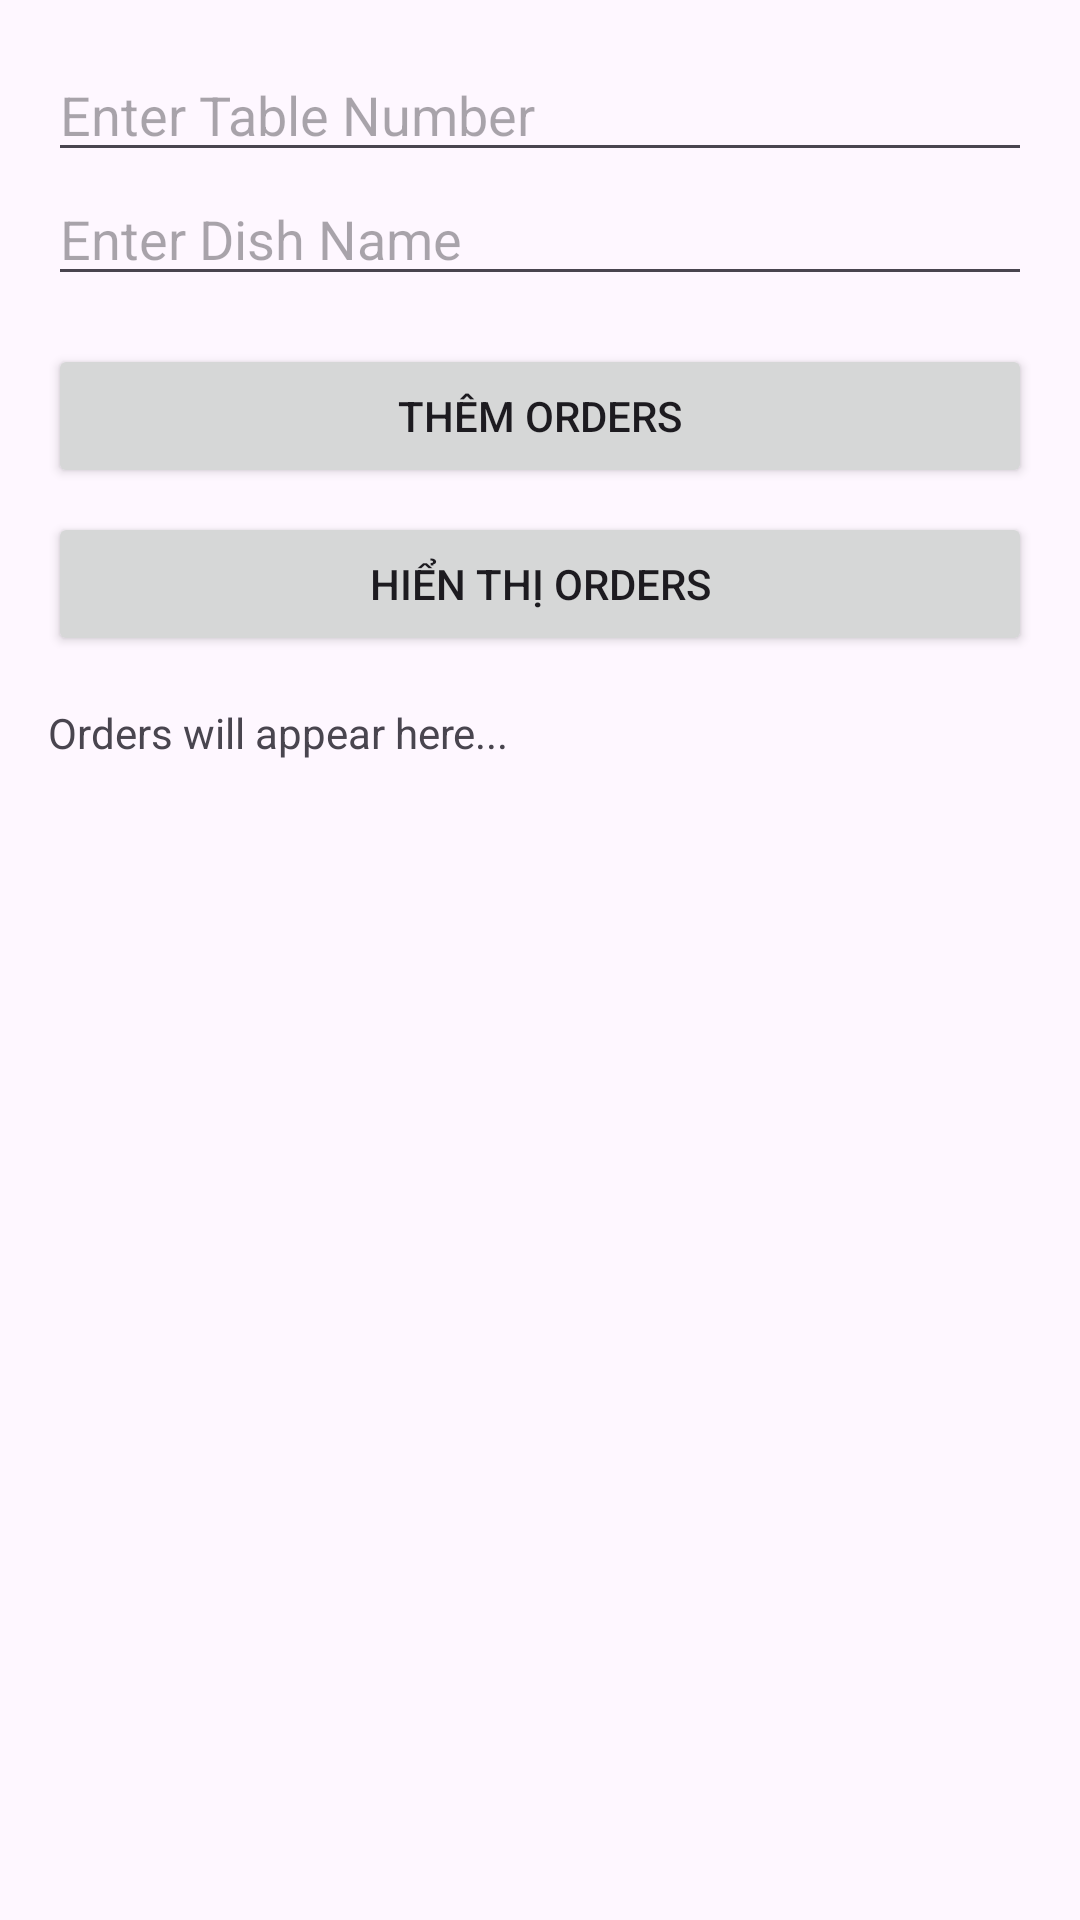

Android layout source for this screen:
<!-- AndroidManifest.xml: application theme Theme.Restaurant_Kitchen -->
<!-- res/layout/activity_table_service.xml -->
<?xml version="1.0" encoding="utf-8"?>
<LinearLayout
    xmlns:android="http://schemas.android.com/apk/res/android"
    android:layout_width="match_parent"
    android:layout_height="match_parent"
    android:orientation="vertical"
    android:padding="16dp">

    <EditText
        android:id="@+id/tableNumberInput"
        android:layout_width="match_parent"
        android:layout_height="wrap_content"
        android:hint="Enter Table Number"
        android:inputType="number" />

    <EditText
        android:id="@+id/dishNameInput"
        android:layout_width="match_parent"
        android:layout_height="wrap_content"
        android:hint="Enter Dish Name" />

    <Button
        android:id="@+id/addOrderButton"
        android:layout_width="match_parent"
        android:layout_height="wrap_content"
        android:text="Thêm orders"
        android:layout_marginTop="16dp" />

    <Button
        android:id="@+id/viewOrdersButton"
        android:layout_width="match_parent"
        android:layout_height="wrap_content"
        android:text="Hiển thị Orders"
        android:layout_marginTop="8dp" />

    <TextView
        android:id="@+id/ordersDisplay"
        android:layout_width="match_parent"
        android:layout_height="wrap_content"
        android:text="Orders will appear here..."
        android:paddingTop="16dp" />
</LinearLayout>
<!-- resources referenced by this layout -->
<resources>
  <style name="Theme.Restaurant_Kitchen" parent="Base.Theme.Restaurant_Kitchen" />
  <style name="Base.Theme.Restaurant_Kitchen" parent="Theme.Material3.DayNight.NoActionBar">
          
          
      </style>
</resources>
